Run: headless pygame with SDL's dummy video driver; simulated clock (each Clock.tick advances the game by its frame time, no real sleeping); random seed 0; keys injected as events and as key.get_pressed() state; no mouse input.
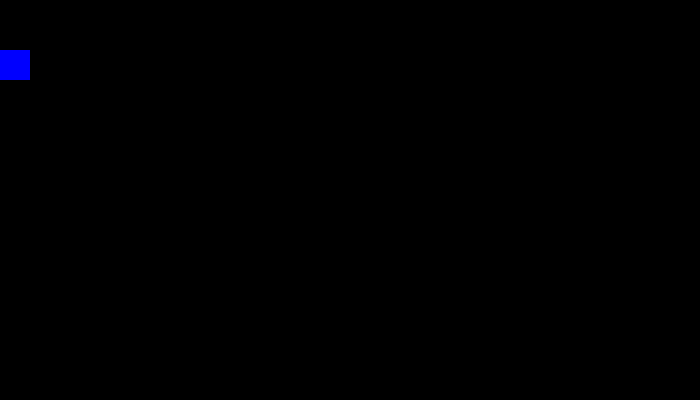
Frame 1 of 4 · flips 1–60 · no input
Frame 2 of 4 · flips 61–180 · tapped SPACE, RETURN · held RIGHT (→), D · screen unchanged from frame 1, image omitted
Frame 3 of 4 · flips 181–300 · held DOWN (↓), S · screen unchanged from frame 2, image omitted
Frame 4 of 4 · flips 301–420 · held LEFT (←), A, UP (↑), W · screen unchanged from frame 3, image omitted

The pygame program that drew these frames:

import pygame
 

pygame.init()
screen = pygame.display.set_mode((700,400))

finished =False # 0 < 10->True 10<10->False
x = 0
y = 50

#array = [0,1.2,4.5,"Hello"]
#print(array)

#print (pygame.K_SPACE)
while finished == False:#While our game is not finished
	for event in pygame.event.get():
		if event.type == pygame.QUIT:
			finished = True

	pressedKeys = pygame.key.get_pressed()
	             #[....,UP,DOWN,LEFT,SPACE,...]
	if pressedKeys [pygame.K_SPACE] == 1:
		y += 1
	rectOne = pygame.Rect(x,y,30,30)#x,y,width,height

	color = (0,0,255) #R,G,B
	black = (0,0,0)
	screen.fill(black)
	pygame.draw.rect(screen, color,rectOne)
	pygame.display.flip()
